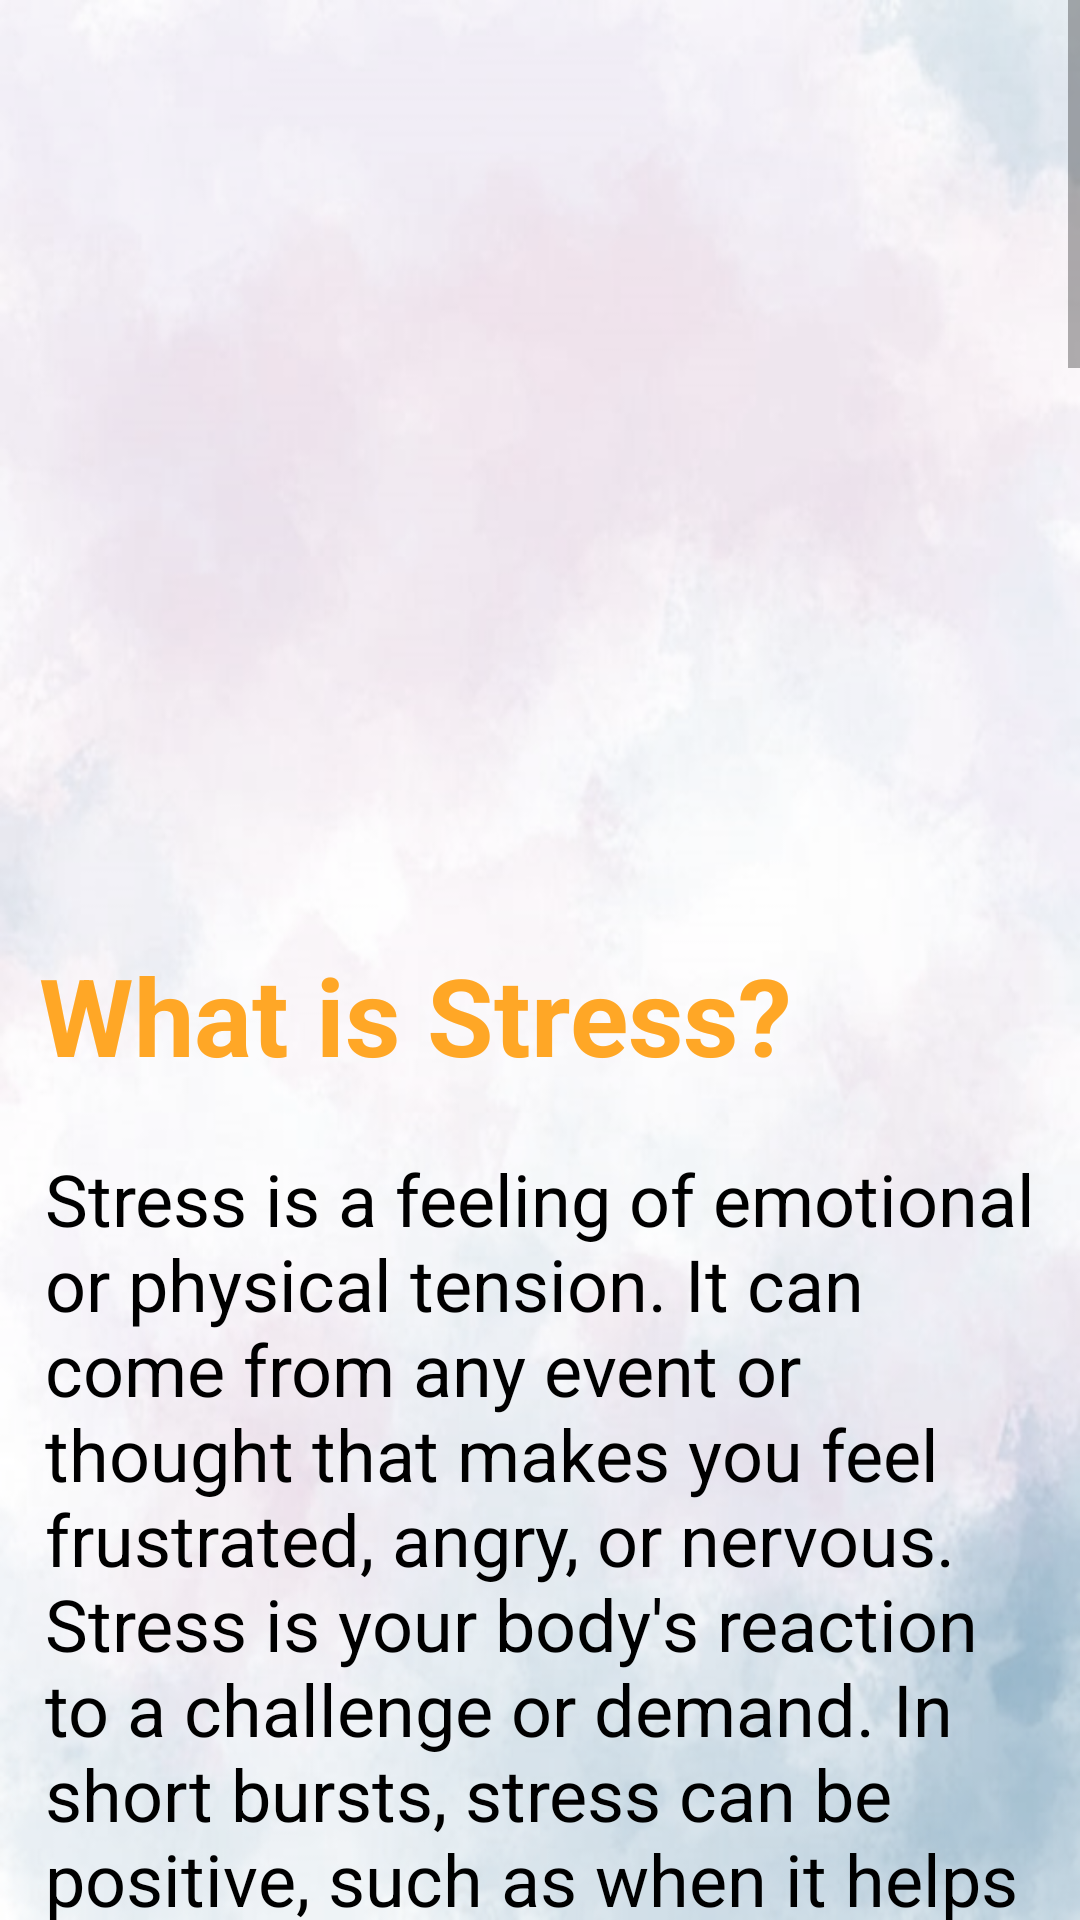

The Android layout XML behind this screen, and the referenced resources:
<!-- AndroidManifest.xml: application theme AppTheme -->
<!-- res/layout/fragment_stress_read.xml -->
<?xml version="1.0" encoding="utf-8"?>
<ScrollView xmlns:android="http://schemas.android.com/apk/res/android"
    xmlns:tools="http://schemas.android.com/tools"
    android:layout_width="match_parent"
    android:layout_height="match_parent"
    tools:context=".stress_read"
    android:background="@drawable/read">

        <RelativeLayout
            android:layout_width="match_parent"
            android:layout_height="wrap_content">

            <ImageView
                android:id="@+id/depressiondef"
                android:layout_width="match_parent"
                android:layout_height="301dp"
                android:layout_alignParentTop="true"
                android:contentDescription="@string/depression"
                android:cropToPadding="true"
                android:padding="5dp"
                android:src="@drawable/definition_stress" />

            <TextView
                android:id="@+id/headline"
                android:layout_width="wrap_content"
                android:layout_height="wrap_content"
                android:layout_below="@id/depressiondef"
                android:layout_margin="8dp"
                android:text="@string/what"
                android:textSize="36sp"
                android:textColor="#FFA726"
                android:padding="5dp"
                android:textStyle="bold" />

            <TextView
                android:id="@+id/definition"
                android:layout_width="match_parent"
                android:layout_height="wrap_content"
                android:layout_below="@id/headline"
                android:layout_marginTop="8dp"
                android:layout_marginBottom="8dp"
                android:layout_marginStart="15dp"
                android:layout_marginEnd="10dp"
                android:text="@string/stressDef"
                android:textSize="24sp"
                android:textColor="#000000"/>

            <TextView
                android:id="@+id/headline_symp"
                android:layout_width="wrap_content"
                android:layout_height="wrap_content"
                android:layout_below="@id/definition"
                android:layout_margin="8dp"
                android:text="@string/symS"
                android:textSize="36sp"
                android:textColor="#FFA726"
                android:padding="5dp"
                android:textStyle="bold" />

            <TextView
                android:id="@+id/symp"
                android:layout_margin="15dp"
                android:layout_width="match_parent"
                android:layout_height="wrap_content"
                android:text="@string/stressSymp"
                android:textSize="24sp"
                android:textColor="#000000"
                android:layout_below="@id/headline_symp" />

            <TextView
                android:id="@+id/headline_causes"
                android:layout_width="wrap_content"
                android:layout_height="wrap_content"
                android:layout_below="@id/symp"
                android:layout_margin="8dp"
                android:text="@string/causesS"
                android:textSize="36sp"
                android:textColor="#FFA726"
                android:padding="5dp"
                android:textStyle="bold" />

            <TextView
                android:id="@+id/causes"
                android:layout_margin="15dp"
                android:layout_width="match_parent"
                android:layout_height="wrap_content"
                android:text="@string/stressCauses"
                android:textSize="24sp"
                android:textColor="#000000"
                android:layout_below="@id/headline_causes" />

            <TextView
                android:id="@+id/headline_improvement"
                android:layout_width="wrap_content"
                android:layout_height="wrap_content"
                android:layout_below="@id/causes"
                android:layout_margin="8dp"
                android:text="@string/improveS"
                android:textSize="36sp"
                android:textColor="#FFA726"
                android:padding="5dp"
                android:textStyle="bold" />

            <TextView
                android:id="@+id/improvement"
                android:layout_margin="15dp"
                android:layout_width="match_parent"
                android:layout_height="wrap_content"
                android:text="@string/stressImprovement"
                android:textSize="24sp"
                android:textColor="#000000"
                android:layout_below="@id/headline_improvement" />


        </RelativeLayout>



    </ScrollView>
<!-- resources referenced by this layout -->
<resources>
  <!-- drawable read: png bitmap (drawable, 260202 bytes) -->
  <string name="causesS">Causes of Stress</string>
  <string name="depression">DEPRESSION\n</string>
  <string name="improveS">Ways to Reduce Stress</string>
  <string name="stressCauses">Everyone has different stress triggers. These triggers may be work stress or life stress.\n\nCauses of work stress include:\n
  1) Being unhappy in your job
  \n2) Having a heavy workload or too much responsibility
  \n3) Working long hours
  \n4) Having poor management, unclear expectations of your work, or no say in the decision-making process
  \n5)Being insecure about your chance for advancement or risk of termination
  \n6) Having to give speeches in front of colleagues
  \n7) Facing discrimination or harassment at work, especially if your company isn\'t supportive\n\n
          Causes of life stresses include:
          \n1) The death of a loved one\n2) Divorce\n3) Loss of a job\n4) Increase in financial obligations\n5) Getting married
  \n6) Moving to a new home\n7)Chronic illness or injury</string>
  <string name="stressDef">Stress is a feeling of emotional or physical tension. It can come from any event or thought that makes you feel frustrated, angry, or nervous.
          Stress is your body\'s reaction to a challenge or demand. In short bursts, stress can be positive, such as when it helps you avoid danger or meet a deadline. But when stress lasts for a long time, it may harm your health.
          Stress is a normal feeling.\n\n There are two main types of stress:\n\n
          1) Acute stress. This is short-term stress that goes away quickly.\n
          2) Chronic stress. This is stress that lasts for a longer period of time.</string>
  <string name="stressImprovement">Follow these 10 simple tips to reduce and manage your Stress\n\n
          1.  Avoid Caffeine, Alcohol, and Nicotine\n
          2.  Indulge in Physical Activity\n
          3.  Get more Sleep\n
          4.  Try Relaxation Techniques\n
          5.  Talk to Someone\n
          6.  Keep a Stress Diary\n
          7.  Take Control\n
          8.  Manage your Time\n
          9.  Learn to Say \‘No\’\n
          10. Rest if you are Ill\n\n\n</string>
  <string name="stressSymp">Your body reacts to stress by releasing hormones.\n Over time, this puts you at risk for health problems, including:\n\nHigh blood pressure\nHeart disease\nDiabetes\nObesity
       \nDepression or anxiety\nSkin problems, such as acne or eczema\nMenstrual problems\nIf you already have a health condition, chronic stress can make it worse.
      </string>
  <string name="symS">Symptoms </string>
  <string name="what">What is Stress?</string>
  <style name="AppTheme" parent="Theme.AppCompat.Light.NoActionBar">
          
          <item name="colorPrimary">#009688</item>
          <item name="colorPrimaryDark">#07675E</item>
          <item name="colorAccent">#000000</item>
      </style>
</resources>
